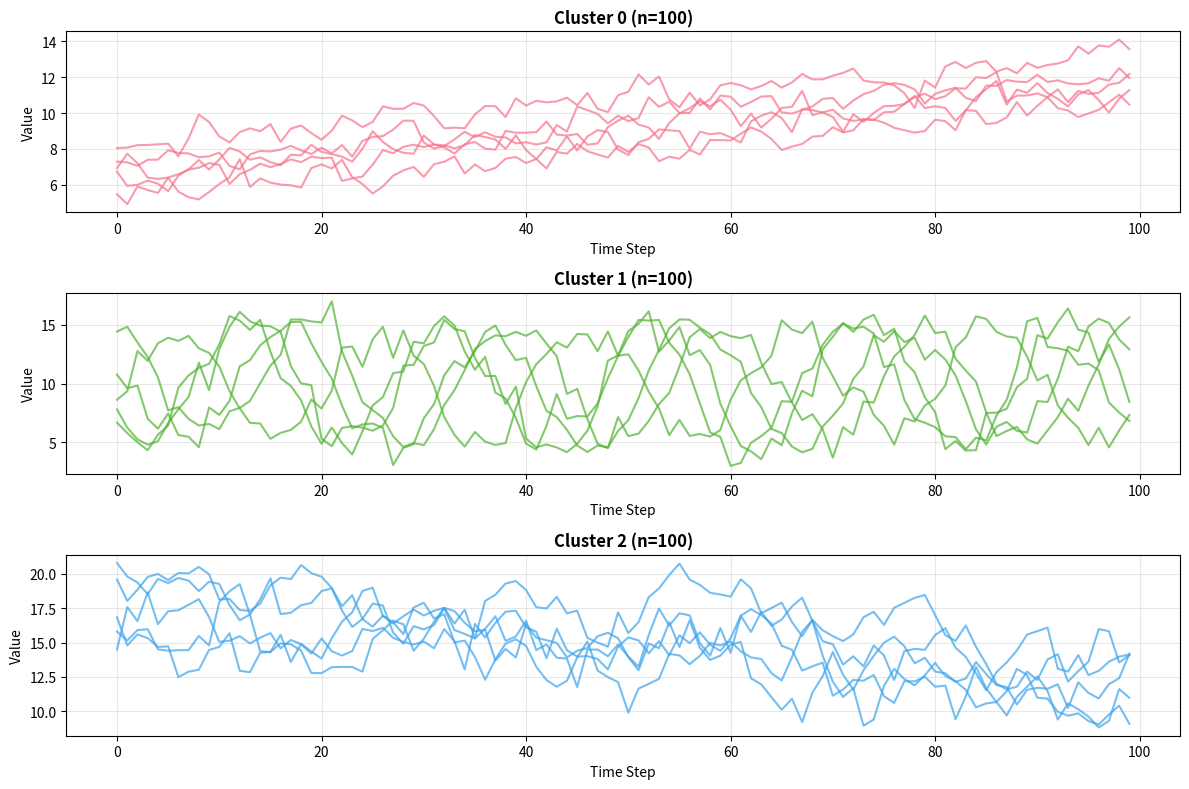
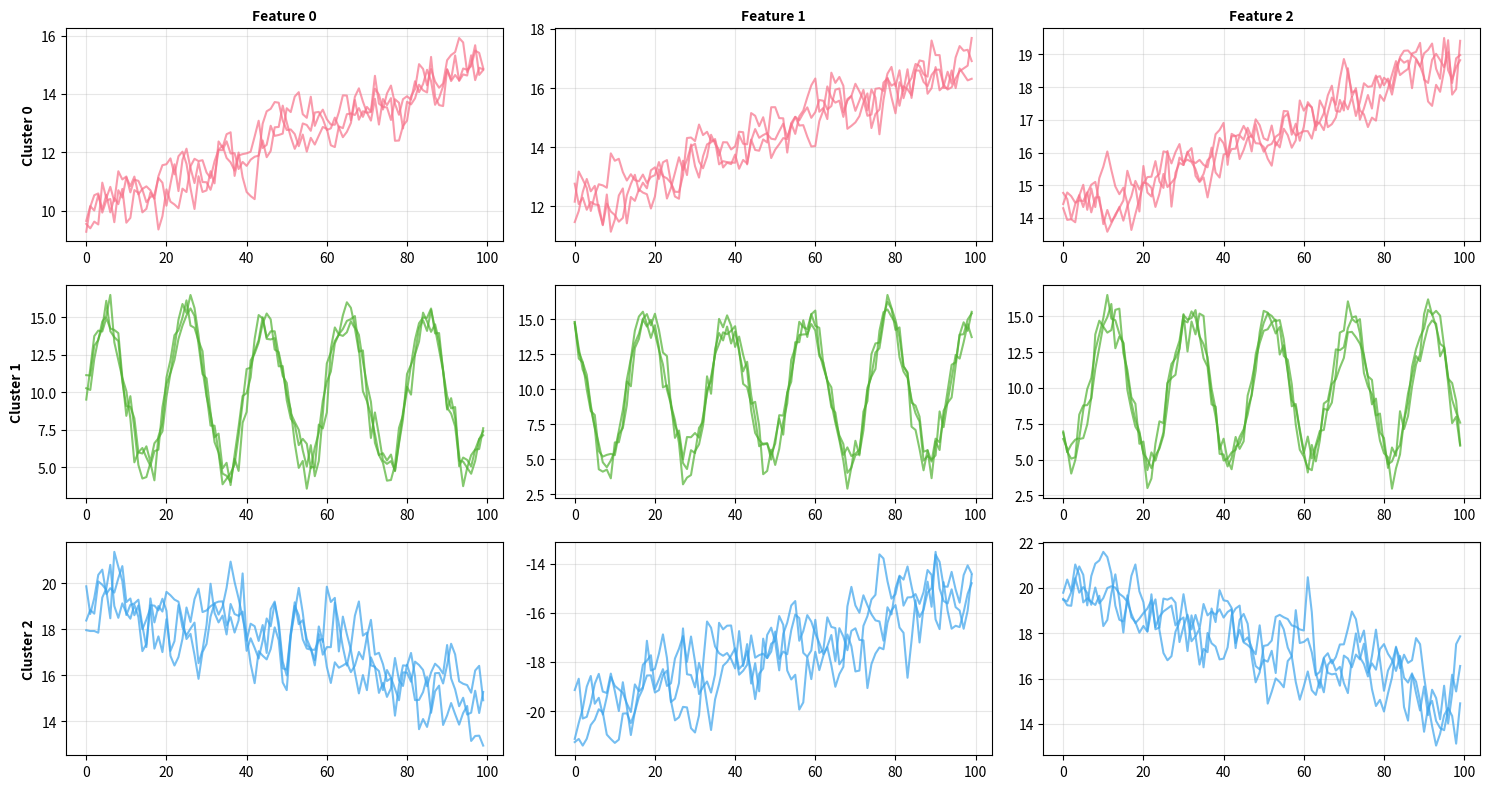

Write the Python code that produced these figures, in order.
"""
Generate synthetic time series data for testing CRLI and VaDER clustering methods
"""

import numpy as np
import matplotlib.pyplot as plt
import seaborn as sns
import pandas as pd
import os

# Set random seed for reproducibility
np.random.seed(42)

# Create output directory for figures
os.makedirs('figures', exist_ok=True)


def generate_red_noise(n_steps, mean=0, std=1.0, correlation=0.5):
    """Generate red (correlated) noise."""
    noise = np.zeros(n_steps)
    noise[0] = np.random.normal(mean, std)
    for i in range(1, n_steps):
        noise[i] = correlation * noise[i-1] + np.random.normal(mean, std * np.sqrt(1 - correlation**2))
    return noise


def generate_univariate_data(n_samples=300, n_steps=100, n_clusters=3):
    """
    Generate univariate time series data with clear cluster patterns.

    Each cluster has different characteristics:
    - Cluster 0: Linear upward trend with low noise
    - Cluster 1: Sinusoidal pattern with medium noise
    - Cluster 2: Linear downward trend with high noise
    """
    print(f"\nGenerating {n_samples} univariate time series with {n_steps} steps...")

    data = []
    labels = []
    samples_per_cluster = n_samples // n_clusters
    t = np.arange(n_steps)

    for cluster_id in range(n_clusters):
        for i in range(samples_per_cluster):
            if cluster_id == 0:
                # Upward trend with low noise
                base_value = np.random.uniform(5, 10)
                trend = base_value + 0.5 * t / n_steps * 10
                noise = generate_red_noise(n_steps, mean=0, std=0.5, correlation=0.5)
                ts = trend + noise

            elif cluster_id == 1:
                # Sinusoidal pattern with medium noise
                amplitude = 5
                period = 20
                phase_shift = np.random.uniform(0, 2*np.pi)
                ts = amplitude * np.sin(2 * np.pi * t / period + phase_shift) + 10
                noise = generate_red_noise(n_steps, mean=0, std=1.0, correlation=0.3)
                ts = ts + noise

            else:  # cluster_id == 2
                # Downward trend with high noise
                base_value = np.random.uniform(15, 20)
                trend = base_value - 0.5 * t / n_steps * 10
                noise = generate_red_noise(n_steps, mean=0, std=1.5, correlation=0.7)
                ts = trend + noise

            data.append(ts.reshape(n_steps, 1))  # Shape: (n_steps, 1)
            labels.append(cluster_id)

    data = np.array(data)  # Shape: (n_samples, n_steps, 1)
    labels = np.array(labels)

    print(f"Generated data shape: {data.shape}")
    print(f"Labels shape: {labels.shape}")
    print(f"Cluster distribution: {np.bincount(labels)}")

    return data, labels


def generate_multivariate_data(n_samples=300, n_steps=100, n_features=3, n_clusters=3):
    """
    Generate multivariate time series data with clear cluster patterns.

    Each cluster has different characteristics across features:
    - Cluster 0: Feature correlations with upward trends
    - Cluster 1: Sinusoidal patterns with phase shifts
    - Cluster 2: Downward trends with anti-correlation
    """
    print(f"\nGenerating {n_samples} multivariate time series with {n_steps} steps and {n_features} features...")

    data = []
    labels = []
    samples_per_cluster = n_samples // n_clusters
    t = np.arange(n_steps)

    for cluster_id in range(n_clusters):
        for i in range(samples_per_cluster):
            ts_features = []

            if cluster_id == 0:
                # Upward trends with positive correlation
                base_value = 10
                base = base_value + 0.5 * t / n_steps * 10
                for f in range(n_features):
                    noise = generate_red_noise(n_steps, mean=0, std=0.5, correlation=0.5)
                    feature = base + noise + f * 2
                    ts_features.append(feature)

            elif cluster_id == 1:
                # Sinusoidal patterns with phase shifts
                for f in range(n_features):
                    phase = f * 2 * np.pi / n_features
                    amplitude = 5
                    period = 20
                    ts = amplitude * np.sin(2 * np.pi * t / period + phase) + 10
                    noise = generate_red_noise(n_steps, mean=0, std=0.8, correlation=0.3)
                    feature = ts + noise
                    ts_features.append(feature)

            else:  # cluster_id == 2
                # Downward trends with anti-correlation
                base_value = 20
                base = base_value - 0.5 * t / n_steps * 10
                for f in range(n_features):
                    noise = generate_red_noise(n_steps, mean=0, std=1.0, correlation=0.6)
                    # Alternate direction for anti-correlation
                    sign = 1 if f % 2 == 0 else -1
                    feature = base * sign + noise
                    ts_features.append(feature)

            ts_array = np.column_stack(ts_features)  # Shape: (n_steps, n_features)
            data.append(ts_array)
            labels.append(cluster_id)

    data = np.array(data)  # Shape: (n_samples, n_steps, n_features)
    labels = np.array(labels)

    print(f"Generated data shape: {data.shape}")
    print(f"Labels shape: {labels.shape}")
    print(f"Cluster distribution: {np.bincount(labels)}")

    return data, labels


def visualize_univariate_samples(data, labels, n_samples_per_cluster=5):
    """Visualize sample time series from each cluster (univariate)."""
    print("\nVisualizing univariate samples...")

    n_clusters = len(np.unique(labels))
    fig, axes = plt.subplots(n_clusters, 1, figsize=(12, 8))

    if n_clusters == 1:
        axes = [axes]

    colors = sns.color_palette('husl', n_clusters)

    for cluster_id in range(n_clusters):
        ax = axes[cluster_id]
        cluster_indices = np.where(labels == cluster_id)[0]
        sample_indices = np.random.choice(cluster_indices,
                                        min(n_samples_per_cluster, len(cluster_indices)),
                                        replace=False)

        for idx in sample_indices:
            ax.plot(data[idx, :, 0], alpha=0.7, color=colors[cluster_id], linewidth=1.5)

        ax.set_title(f'Cluster {cluster_id} (n={len(cluster_indices)})', fontsize=12, fontweight='bold')
        ax.set_xlabel('Time Step')
        ax.set_ylabel('Value')
        ax.grid(True, alpha=0.3)

    plt.tight_layout()
    plt.savefig('figures/univariate_samples.png', dpi=150, bbox_inches='tight')
    print("Saved: figures/univariate_samples.png")
    plt.close()


def visualize_multivariate_samples(data, labels, n_samples_per_cluster=3):
    """Visualize sample time series from each cluster (multivariate)."""
    print("\nVisualizing multivariate samples...")

    n_clusters = len(np.unique(labels))
    n_features = data.shape[2]

    fig, axes = plt.subplots(n_clusters, n_features, figsize=(15, 8))

    if n_clusters == 1:
        axes = axes.reshape(1, -1)

    colors = sns.color_palette('husl', n_clusters)

    for cluster_id in range(n_clusters):
        cluster_indices = np.where(labels == cluster_id)[0]
        sample_indices = np.random.choice(cluster_indices,
                                        min(n_samples_per_cluster, len(cluster_indices)),
                                        replace=False)

        for feature_id in range(n_features):
            ax = axes[cluster_id, feature_id]

            for idx in sample_indices:
                ax.plot(data[idx, :, feature_id], alpha=0.7, color=colors[cluster_id], linewidth=1.5)

            if cluster_id == 0:
                ax.set_title(f'Feature {feature_id}', fontsize=10, fontweight='bold')
            if feature_id == 0:
                ax.set_ylabel(f'Cluster {cluster_id}', fontsize=10, fontweight='bold')
            ax.grid(True, alpha=0.3)

    plt.tight_layout()
    plt.savefig('figures/multivariate_samples.png', dpi=150, bbox_inches='tight')
    print("Saved: figures/multivariate_samples.png")
    plt.close()


if __name__ == '__main__':
    print("=" * 60)
    print("SYNTHETIC DATA GENERATION FOR CLUSTERING METHODS")
    print("=" * 60)

    # Generate univariate data
    univariate_data, univariate_labels = generate_univariate_data(
        n_samples=300,
        n_steps=100,
        n_clusters=3
    )

    # Generate multivariate data
    multivariate_data, multivariate_labels = generate_multivariate_data(
        n_samples=300,
        n_steps=100,
        n_features=3,
        n_clusters=3
    )

    # Visualize samples
    visualize_univariate_samples(univariate_data, univariate_labels)
    visualize_multivariate_samples(multivariate_data, multivariate_labels)

    # Save datasets
    print("\nSaving datasets...")
    np.savez('data_univariate.npz',
             X=univariate_data,
             y=univariate_labels)
    print("Saved: data_univariate.npz")

    np.savez('data_multivariate.npz',
             X=multivariate_data,
             y=multivariate_labels)
    print("Saved: data_multivariate.npz")

    print("\n" + "=" * 60)
    print("DATA GENERATION COMPLETE!")
    print("=" * 60)
